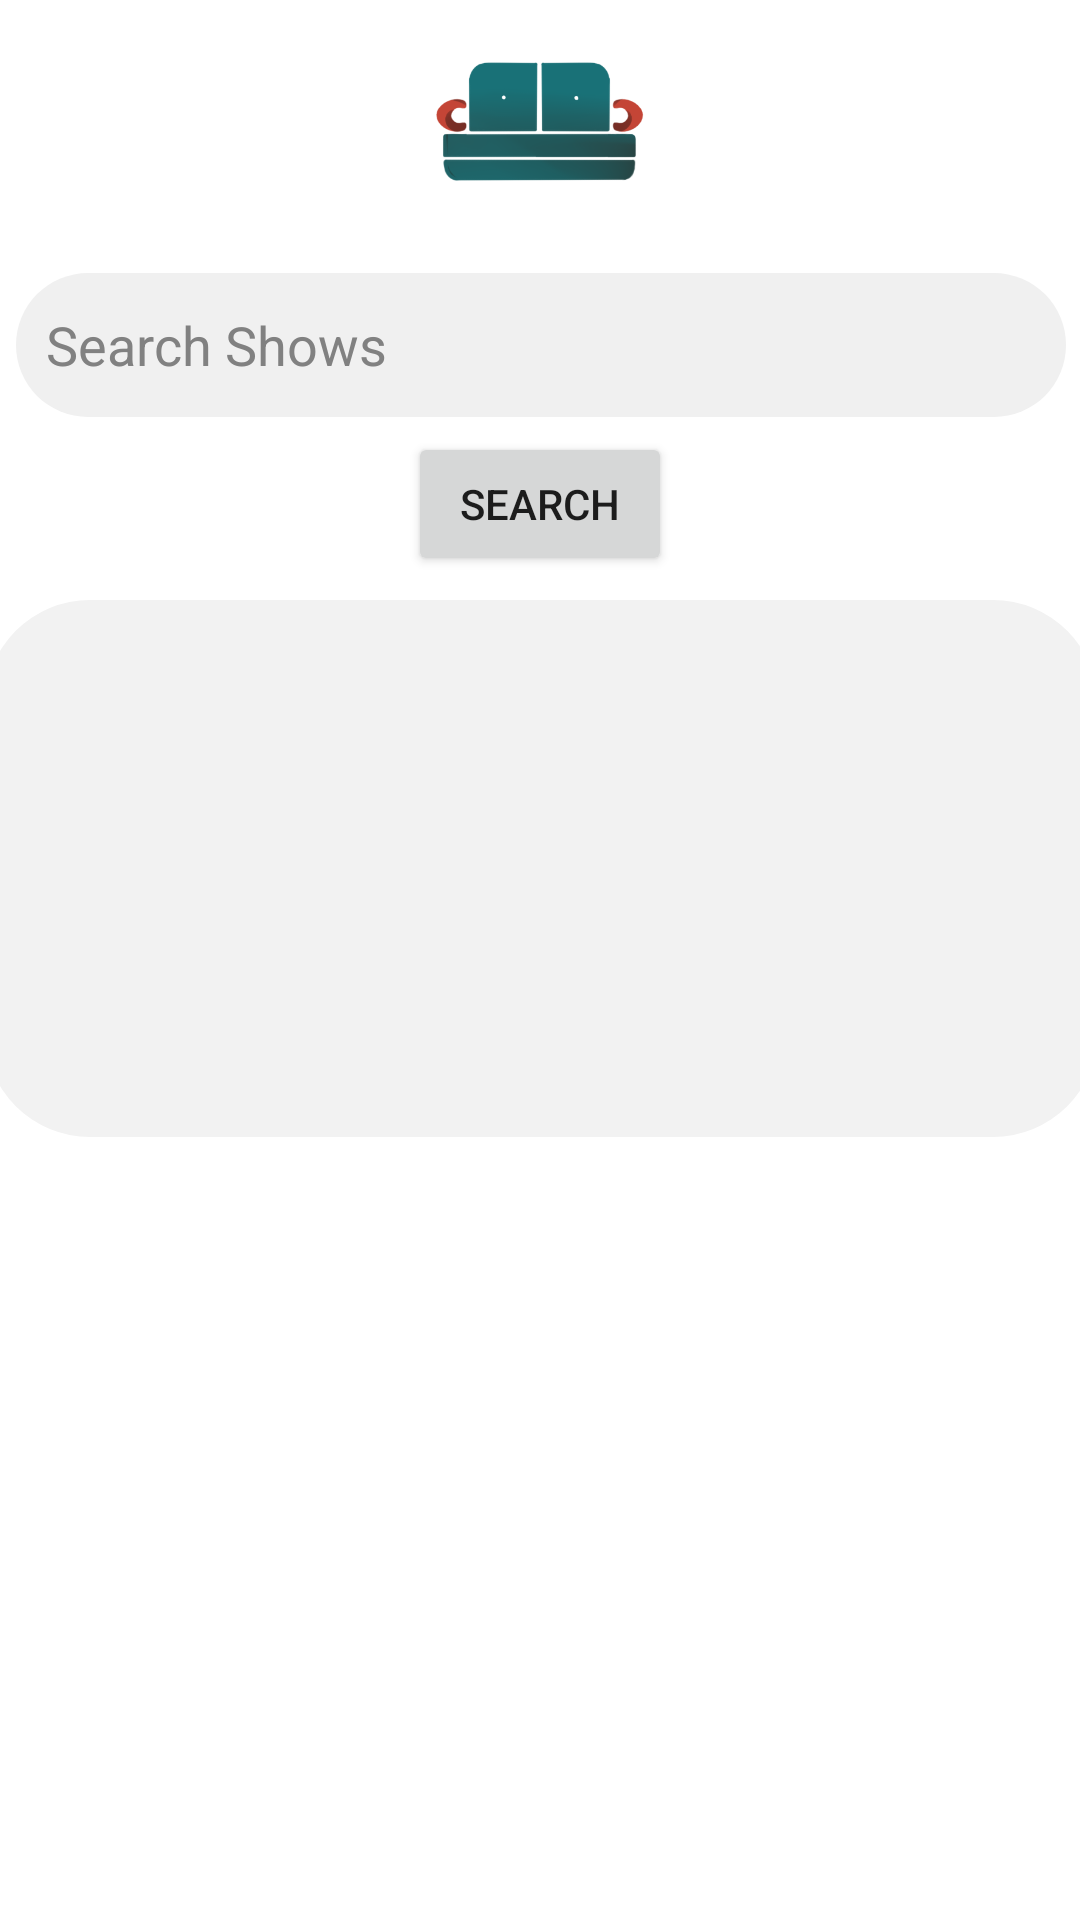

Layout XML and referenced resources for this Android screen:
<!-- AndroidManifest.xml: application theme Theme.Couchcast -->
<!-- res/layout/fragment_search.xml -->
<?xml version="1.0" encoding="utf-8"?>
<FrameLayout xmlns:android="http://schemas.android.com/apk/res/android"
    xmlns:app="http://schemas.android.com/apk/res-auto"
    xmlns:tools="http://schemas.android.com/tools"
    android:layout_width="match_parent"
    android:layout_height="match_parent"
    tools:context=".SearchFragment">

    <ScrollView

        android:layout_width="match_parent"
        android:layout_height="match_parent">


    </ScrollView>

    <LinearLayout
        android:layout_width="match_parent"
        android:layout_height="match_parent"
        android:orientation="vertical">

        <androidx.constraintlayout.widget.ConstraintLayout
            android:layout_width="match_parent"
            android:layout_height="wrap_content">

            <ImageView
                android:id="@+id/imageView"
                android:layout_width="98dp"
                android:layout_height="81dp"
                app:layout_constraintEnd_toEndOf="parent"
                app:layout_constraintStart_toStartOf="parent"
                app:layout_constraintTop_toTopOf="parent"
                app:srcCompat="@drawable/logo" />


            <EditText
                android:id="@+id/searchView"
                android:layout_width="350dp"
                android:layout_height="48dp"
                android:layout_alignParentStart="true"
                android:layout_alignParentTop="true"
                android:layout_centerHorizontal="true"
                android:layout_marginTop="10dp"
                android:background="@drawable/rounded_button"
                android:hint="Search Shows"
                android:inputType="text"
                android:paddingLeft="10dp"
                android:textColor="#283D3B"
                android:textColorHint="#818181"
                android:textSize="18sp"
                app:layout_constraintEnd_toEndOf="parent"
                app:layout_constraintHorizontal_bias="0.531"
                app:layout_constraintStart_toStartOf="parent"
                app:layout_constraintTop_toBottomOf="@+id/imageView" />

            <Button
                android:id="@+id/search_button"
                android:layout_width="wrap_content"
                android:layout_height="wrap_content"
                android:layout_marginTop="5dp"
                android:text="Search"
                app:layout_constraintEnd_toEndOf="parent"
                app:layout_constraintStart_toStartOf="parent"
                app:layout_constraintTop_toBottomOf="@+id/searchView" />

            <TextView
                android:id="@+id/recentscreen"
                android:layout_width="371dp"
                android:layout_height="179dp"
                android:layout_marginTop="200dp"
                android:background="@drawable/cardscreen_rounded"
                android:textColor="@color/black"
                android:textSize="18dp"
                android:visibility="visible"
                app:layout_constraintEnd_toEndOf="parent"
                app:layout_constraintStart_toStartOf="parent"
                app:layout_constraintTop_toTopOf="parent" />

            <TextView
                android:id="@+id/trendOne"
                android:layout_width="152dp"
                android:layout_height="87dp"
                android:layout_marginTop="212dp"
                android:background="@drawable/tempcard"
                android:textColor="@color/black"
                android:textSize="18dp"
                android:visibility="invisible"
                app:layout_constraintEnd_toEndOf="parent"
                app:layout_constraintHorizontal_bias="0.155"
                app:layout_constraintStart_toStartOf="parent"
                app:layout_constraintTop_toTopOf="parent" />

            <TextView
                android:id="@+id/showTitle"
                android:layout_width="wrap_content"
                android:layout_height="wrap_content"
                android:layout_marginTop="216dp"
                android:text="Show Title"
                android:textColor="#283D3B"
                android:textSize="25dp"
                android:visibility="invisible"
                app:layout_constraintTop_toTopOf="parent"
                tools:layout_editor_absoluteX="214dp" />

            <TextView
                android:id="@+id/genre"
                android:layout_width="wrap_content"
                android:layout_height="wrap_content"
                android:text="Genre"
                android:textColor="#283D3B"
                android:textSize="16dp"
                android:visibility="invisible"
                tools:layout_editor_absoluteX="214dp"
                tools:layout_editor_absoluteY="264dp" />

            <TextView
                android:id="@+id/seasonCount"
                android:layout_width="wrap_content"
                android:layout_height="wrap_content"
                android:text="# Seasons"
                android:textColor="#283D3B"
                android:textSize="16dp"
                android:visibility="invisible"
                tools:layout_editor_absoluteX="283dp"
                tools:layout_editor_absoluteY="264dp" />

            <androidx.recyclerview.widget.RecyclerView
                android:id="@+id/search_rv"
                android:layout_width="360dp"
                android:layout_height="180dp"
                app:layout_constraintEnd_toEndOf="parent"
                app:layout_constraintStart_toStartOf="parent"
                app:layout_constraintTop_toTopOf="@+id/recentscreen" />


        </androidx.constraintlayout.widget.ConstraintLayout>
    </LinearLayout>


</FrameLayout>
<!-- resources referenced by this layout -->
<resources>
  <color name="black">#FF000000</color>
  <!-- drawable cardscreen_rounded (drawable) -->
  <?xml version="1.0" encoding="utf-8"?>
  <shape xmlns:android="http://schemas.android.com/apk/res/android"
      android:shape="rectangle" android:padding="8dp">
      
      <solid android:color="#F2F2F2"/>
      <corners android:radius="35dp"/>
  </shape>
  <!-- drawable logo: png bitmap (drawable, 24059 bytes) -->
  <!-- drawable rounded_button (drawable) -->
  <?xml version="1.0" encoding="utf-8"?>
  <shape xmlns:android="http://schemas.android.com/apk/res/android"
  android:shape="rectangle" android:padding="10dp">
  
  <solid android:color="#F0F0F0"/>
  <corners android:radius="100dp"/>
  </shape>
  <!-- drawable tempcard (drawable) -->
  <?xml version="1.0" encoding="utf-8"?>
  <shape xmlns:android="http://schemas.android.com/apk/res/android"
      android:shape="rectangle" android:padding="8dp">
      
      <solid android:color="#ABABAB"/>
      <corners android:radius="10dp"/>
  </shape>
  <style name="Theme.Couchcast" parent="Theme.MaterialComponents.DayNight.NoActionBar">
          
          <item name="colorPrimary">@color/purple_500</item>
          <item name="colorPrimaryVariant">@color/purple_700</item>
          <item name="colorOnPrimary">@color/white</item>
          
          <item name="colorSecondary">@color/teal_200</item>
          <item name="colorSecondaryVariant">@color/teal_700</item>
          <item name="colorOnSecondary">@color/black</item>
          
          <item name="android:statusBarColor" tools:targetApi="l">?attr/colorPrimaryVariant</item>
          
  
      </style>
  <color name="purple_500">#197278</color>
  <color name="purple_700">#EDDDD4</color>
  <color name="white">#FFFFFFFF</color>
  <color name="teal_200">#C44536</color>
  <color name="teal_700">#772E25</color>
</resources>
